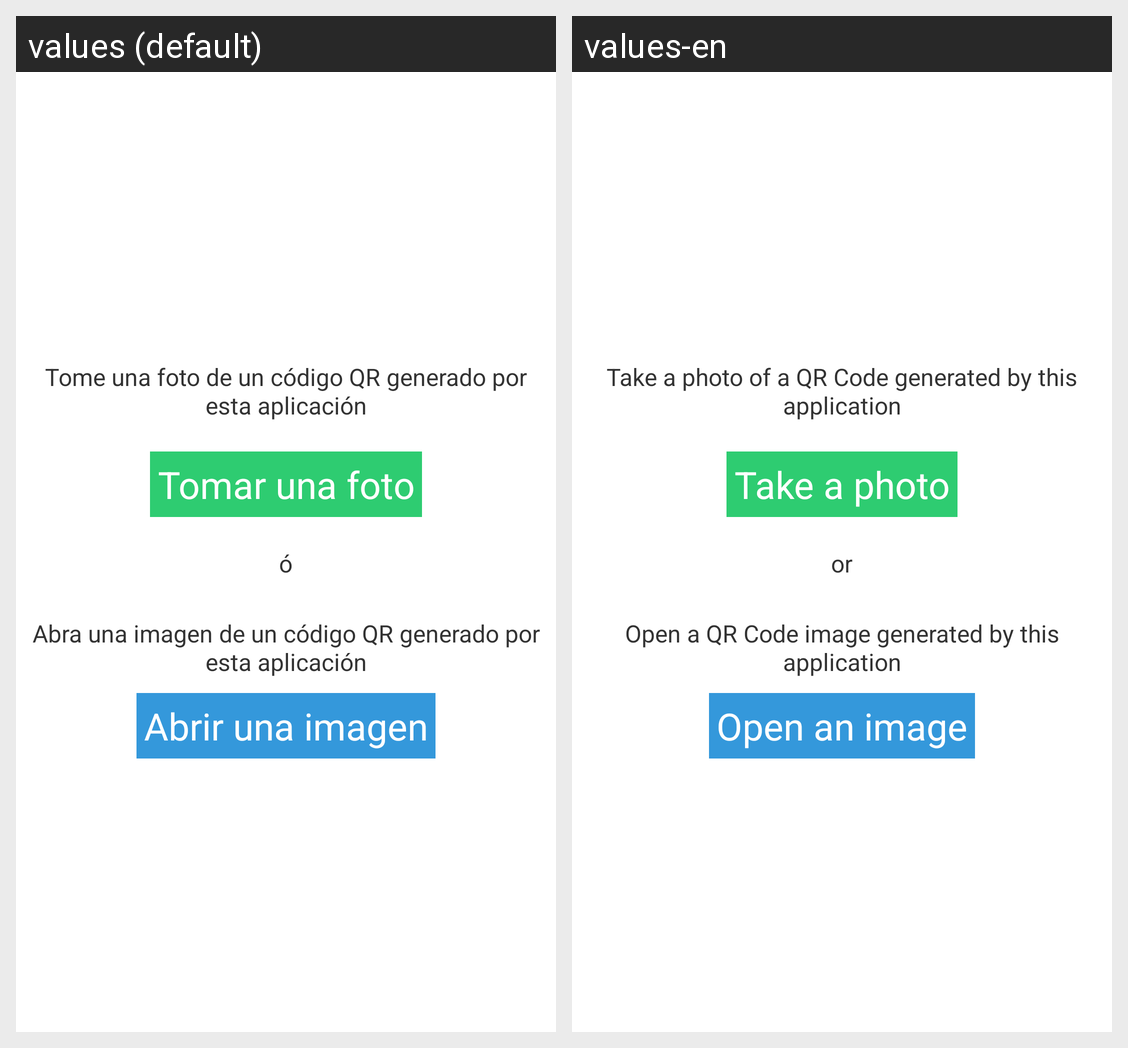

Locale-by-locale string values for the Android screen shown in this grid:
Android screen res/layout/restore_data.xml rendered under 2 locales, left to right: values (default), values-en. Device: Nexus 5 (rendered at 1080×1920; each locale shown at half size, 540×960, under a caption strip naming it); theme AppTheme.
Strings drawn on this screen, with the default value and each locale's value (text and hints the layout hard-codes, and strings that could not be matched under every locale, appear in the picture but are not listed):

rd_photoTitle
  values: Tome una foto de un código QR generado por esta aplicación
  values-en: Take a photo of a QR Code generated by this application

rd_takeButton
  values: Tomar una foto
  values-en: Take a photo

rd_photoOr
  values: ó
  values-en: or

rd_imageTitle
  values: Abra una imagen de un código QR generado por esta aplicación
  values-en: Open a QR Code image generated by this application

rd_openButton
  values: Abrir una imagen
  values-en: Open an image
